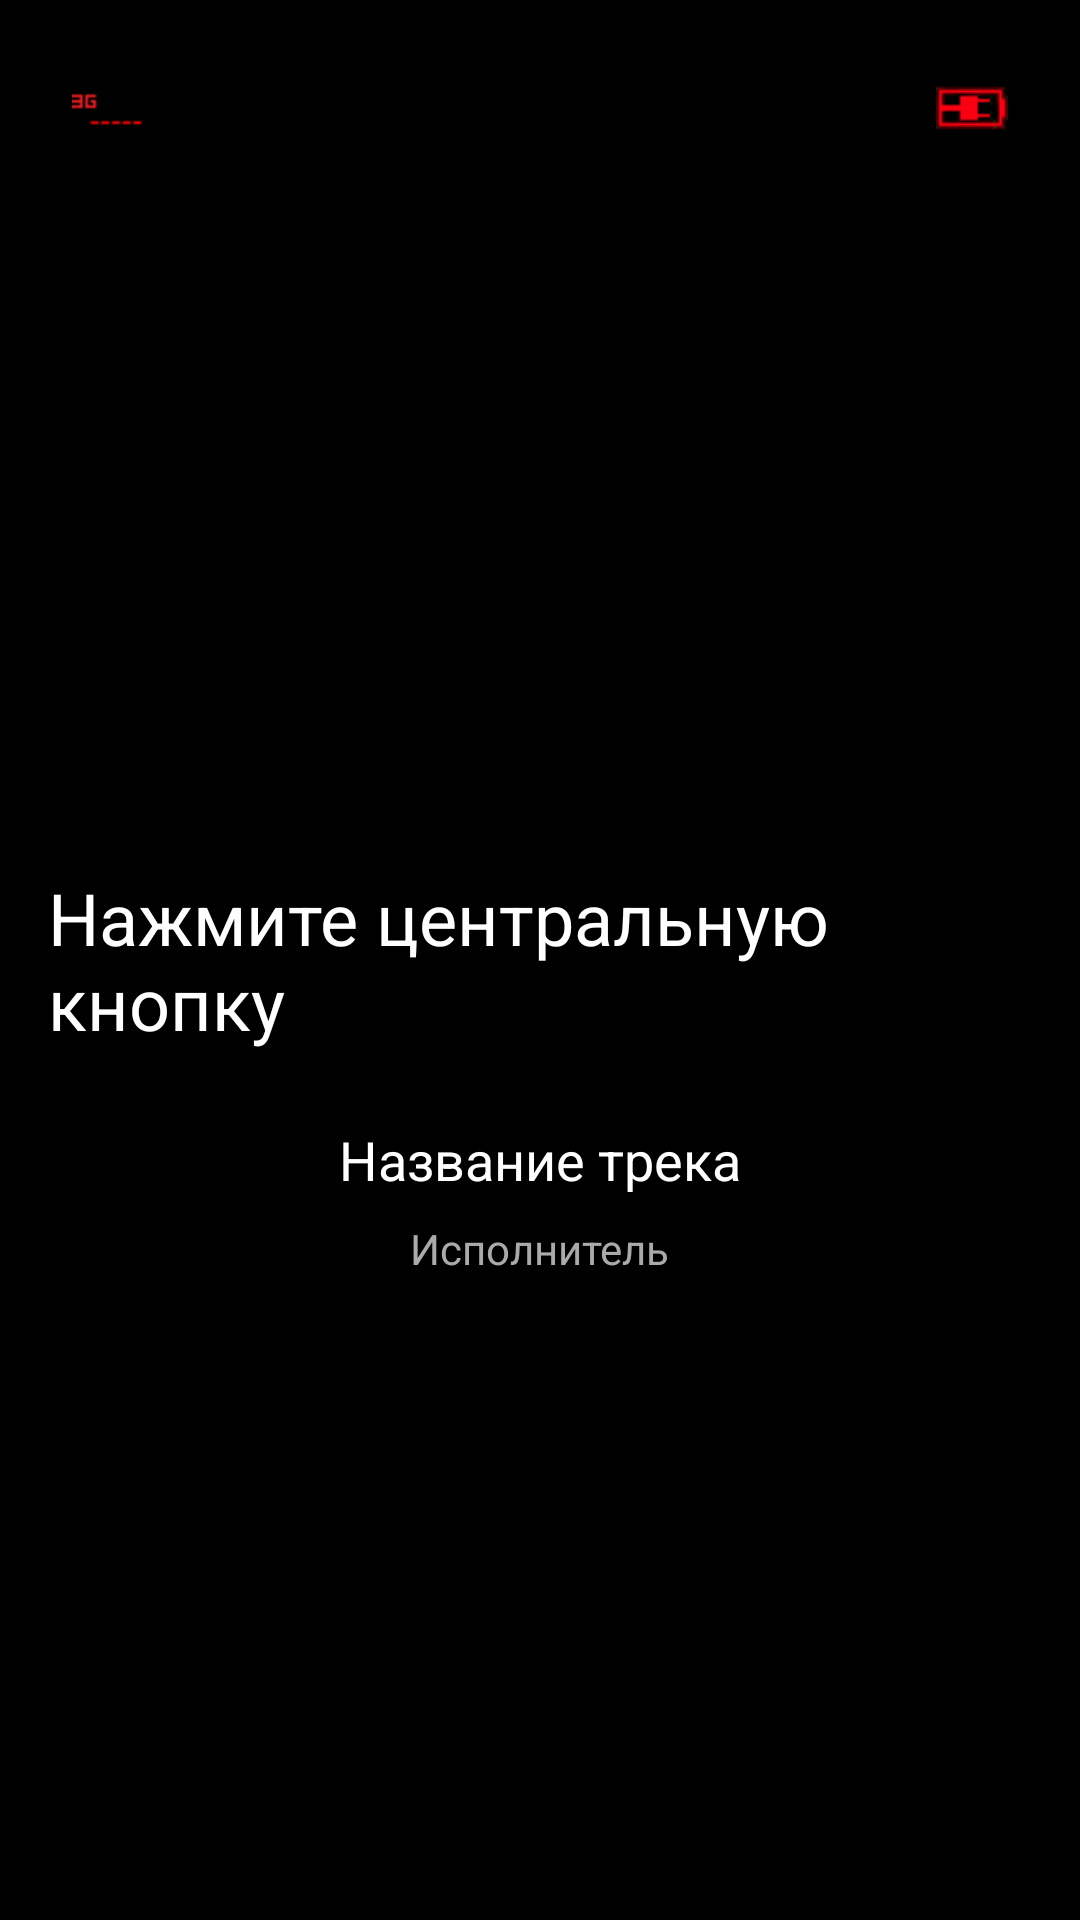

Reconstruct the res/layout file that produces this screen, plus the resources it refers to.
<!-- AndroidManifest.xml: activity theme android:Theme.NoDisplay -->
<!-- res/layout/activity_lock_screen.xml -->
<?xml version="1.0" encoding="utf-8"?>
<RelativeLayout xmlns:android="http://schemas.android.com/apk/res/android"
    android:id="@+id/lockRoot"
    android:layout_width="match_parent"
    android:layout_height="match_parent"
    android:background="#000000"
    android:padding="16dp">

    
    <ImageView
        android:id="@+id/networkIcon"
        android:layout_width="24dp"
        android:layout_height="24dp"
        android:layout_alignParentStart="true"
        android:layout_alignParentTop="true"
        android:layout_marginStart="8dp"
        android:layout_marginTop="8dp"
        android:src="@drawable/signal1"
        android:contentDescription="Network Icon" />

    
    <ImageView
        android:id="@+id/batteryIcon"
        android:layout_width="24dp"
        android:layout_height="24dp"
        android:layout_alignParentEnd="true"
        android:layout_alignParentTop="true"
        android:layout_marginEnd="8dp"
        android:layout_marginTop="8dp"
        android:src="@drawable/battery0"
        android:contentDescription="Battery Icon" />

    
    <TextView
        android:id="@+id/statusText"
        android:layout_width="wrap_content"
        android:layout_height="wrap_content"
        android:text="Нажмите центральную кнопку"
        android:textSize="24sp"
        android:textColor="#FFFFFF"
        android:layout_centerInParent="true" />

    
    <TextView
        android:id="@+id/trackTitle"
        android:layout_width="wrap_content"
        android:layout_height="wrap_content"
        android:text="Название трека"
        android:textColor="@android:color/white"
        android:textSize="18sp"
        android:layout_below="@id/statusText"
        android:layout_centerHorizontal="true"
        android:layout_marginTop="24dp" />

    
    <TextView
        android:id="@+id/trackArtist"
        android:layout_width="wrap_content"
        android:layout_height="wrap_content"
        android:text="Исполнитель"
        android:textColor="@android:color/darker_gray"
        android:textSize="14sp"
        android:layout_below="@id/trackTitle"
        android:layout_centerHorizontal="true"
        android:layout_marginTop="8dp" />

</RelativeLayout>
<!-- resources referenced by this layout -->
<resources>
  <!-- drawable battery0: png bitmap (drawable, 530 bytes) -->
  <!-- drawable signal1: png bitmap (drawable, 172 bytes) -->
</resources>
